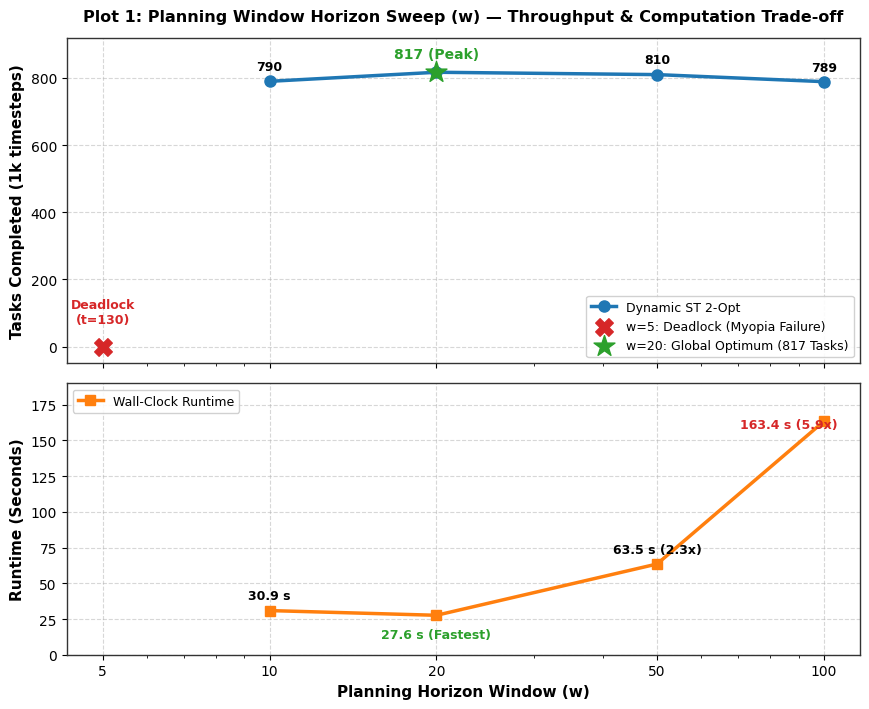
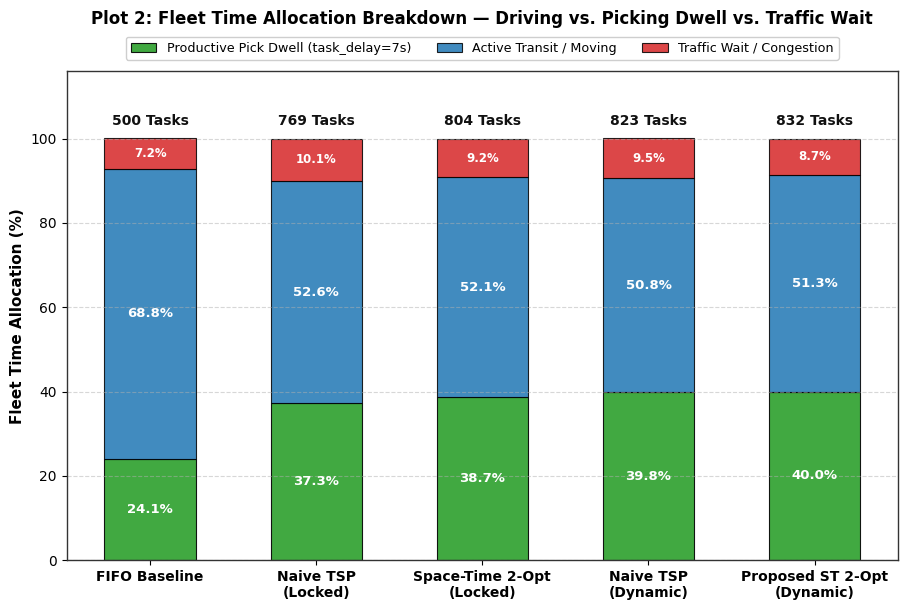
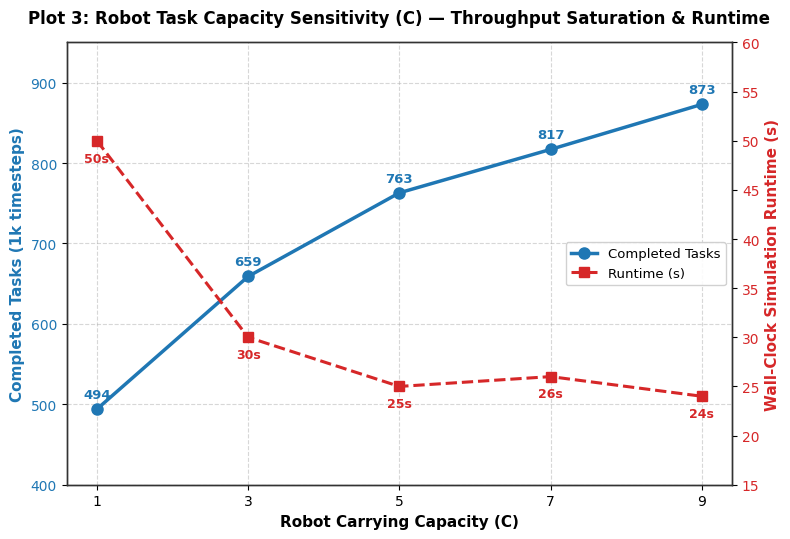
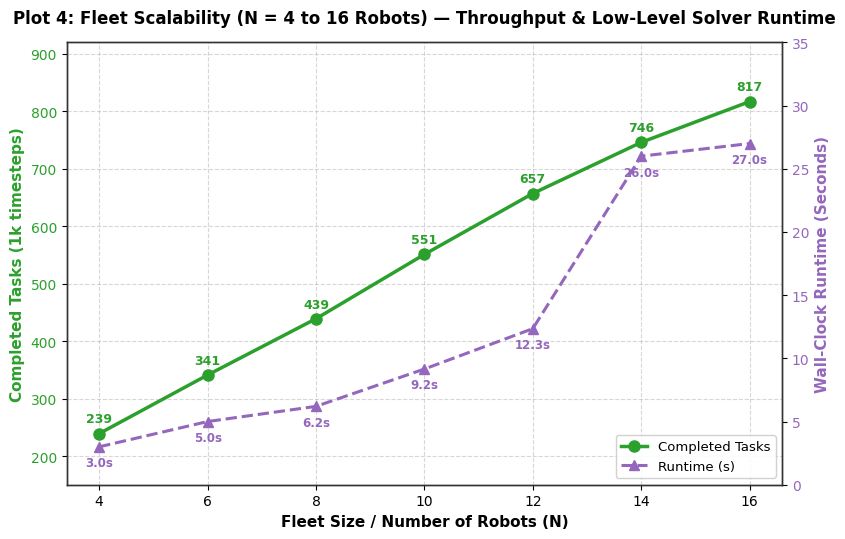
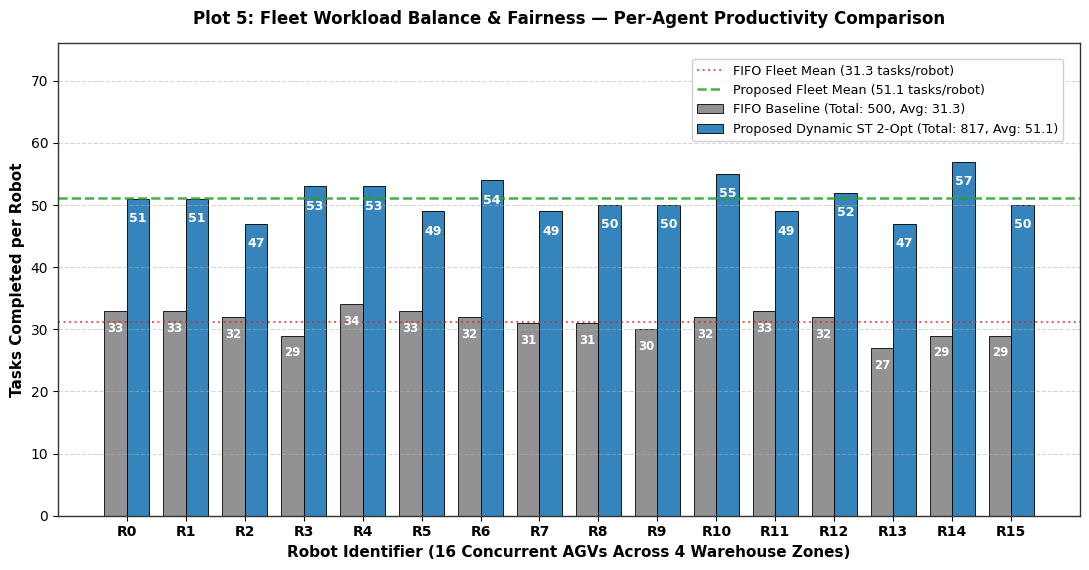

The matplotlib source for these figures, in order:
import matplotlib.pyplot as plt
import numpy as np

# Set global publication styles
plt.rcParams['font.sans-serif'] = 'DejaVu Sans'
plt.rcParams['axes.edgecolor'] = '#333333'
plt.rcParams['axes.linewidth'] = 1.0

# ==============================================================================
# PLOT 1: Planning Window Horizon Sweep (w) - Throughput & Runtime Trade-off
# ==============================================================================
def make_plot1():
    w_vals = [5, 10, 20, 50, 100]
    tasks = [0, 790, 817, 810, 789]
    runtimes = [None, 30.9, 27.6, 63.5, 163.4]

    fig, (ax1, ax2) = plt.subplots(2, 1, figsize=(8.8, 7.2), sharex=True, gridspec_kw={'height_ratios': [1.2, 1]})

    # --- Top Panel: Tasks Completed ---
    valid_w = [10, 20, 50, 100]
    valid_tasks = [790, 817, 810, 789]

    ax1.plot(valid_w, valid_tasks, color='#1f77b4', lw=2.5, marker='o', markersize=8, label='Dynamic ST 2-Opt')
    # Mark w=5 failure
    ax1.scatter([5], [0], color='#d62728', marker='X', s=160, zorder=5, label='w=5: Deadlock (Myopia Failure)')
    # Star on w=20 peak
    ax1.scatter([20], [817], color='#2ca02c', marker='*', s=250, zorder=5, label='w=20: Global Optimum (817 Tasks)')

    # Value annotations
    ax1.annotate('Deadlock\n(t=130)', (5, 30), textcoords="offset points", xytext=(0, 10),
                 ha='center', fontsize=9, color='#d62728', weight='bold')
    ax1.annotate('790', (10, 790), textcoords="offset points", xytext=(0, 8), ha='center', fontsize=9, weight='bold')
    ax1.annotate('817 (Peak)', (20, 817), textcoords="offset points", xytext=(0, 10), ha='center', fontsize=10, weight='bold', color='#2ca02c')
    ax1.annotate('810', (50, 810), textcoords="offset points", xytext=(0, 8), ha='center', fontsize=9, weight='bold')
    ax1.annotate('789', (100, 789), textcoords="offset points", xytext=(0, 8), ha='center', fontsize=9, weight='bold')

    ax1.set_ylabel('Tasks Completed (1k timesteps)', fontsize=11, weight='bold')
    ax1.set_title('Plot 1: Planning Window Horizon Sweep (w) — Throughput & Computation Trade-off', fontsize=11.5, weight='bold', pad=12)
    ax1.set_ylim(-50, 920)
    ax1.grid(True, linestyle='--', alpha=0.5)
    ax1.legend(loc='lower right', framealpha=0.9, fontsize=9)

    # --- Bottom Panel: Wall-Clock Runtime ---
    valid_runtimes = [30.9, 27.6, 63.5, 163.4]
    ax2.plot(valid_w, valid_runtimes, color='#ff7f0e', lw=2.5, marker='s', markersize=7, label='Wall-Clock Runtime')
    
    ax2.annotate('30.9 s', (10, 30.9), textcoords="offset points", xytext=(0, 8), ha='center', fontsize=9, weight='bold')
    ax2.annotate('27.6 s (Fastest)', (20, 27.6), textcoords="offset points", xytext=(0, -16), ha='center', fontsize=9, weight='bold', color='#2ca02c')
    ax2.annotate('63.5 s (2.3x)', (50, 63.5), textcoords="offset points", xytext=(0, 8), ha='center', fontsize=9, weight='bold')
    ax2.annotate('163.4 s (5.9x)', (100, 163.4), textcoords="offset points", xytext=(-25, -5), ha='center', fontsize=9, weight='bold', color='#d62728')

    ax2.set_xscale('log')
    ax2.set_xticks([5, 10, 20, 50, 100])
    ax2.get_xaxis().set_major_formatter(plt.ScalarFormatter())
    ax2.set_xlabel('Planning Horizon Window (w)', fontsize=11, weight='bold')
    ax2.set_ylabel('Runtime (Seconds)', fontsize=11, weight='bold')
    ax2.set_ylim(0, 190)
    ax2.grid(True, linestyle='--', alpha=0.5)
    ax2.legend(loc='upper left', framealpha=0.9, fontsize=9)

    plt.tight_layout()
    plt.savefig('plot1_planning_window.png', dpi=300)
    plt.savefig('plot1_planning_window.pdf')
    plt.close()
    print('[+] Saved plot1_planning_window.png & .pdf')


# ==============================================================================
# PLOT 2: Time Allocation & Congestion Breakdown (Stacked Bar Chart)
# ==============================================================================
def make_plot2():
    methods = [
        'FIFO Baseline',
        'Naive TSP\n(Locked)',
        'Space-Time 2-Opt\n(Locked)',
        'Naive TSP\n(Dynamic)',
        'Proposed ST 2-Opt\n(Dynamic)'
    ]
    tasks = [500, 769, 804, 823, 832]
    moving = [68.8, 52.6, 52.1, 50.8, 51.3]
    dwell = [24.1, 37.3, 38.7, 39.8, 40.0]
    wait = [7.2, 10.1, 9.2, 9.5, 8.7]

    x = np.arange(len(methods))
    width = 0.55

    fig, ax = plt.subplots(figsize=(9.2, 6.2))

    b_dwell = ax.bar(x, dwell, width, label='Productive Pick Dwell (task_delay=7s)', color='#2ca02c', alpha=0.9, edgecolor='black', lw=0.8)
    b_move = ax.bar(x, moving, width, bottom=dwell, label='Active Transit / Moving', color='#1f77b4', alpha=0.85, edgecolor='black', lw=0.8)
    b_wait = ax.bar(x, wait, width, bottom=np.array(dwell) + np.array(moving), label='Traffic Wait / Congestion', color='#d62728', alpha=0.85, edgecolor='black', lw=0.8)

    # Annotate percentages inside segments
    for i in range(len(methods)):
        ax.text(x[i], dwell[i] / 2, f'{dwell[i]:.1f}%', ha='center', va='center', color='white', weight='bold', fontsize=9.5)
        ax.text(x[i], dwell[i] + moving[i] / 2, f'{moving[i]:.1f}%', ha='center', va='center', color='white', weight='bold', fontsize=9.5)
        ax.text(x[i], dwell[i] + moving[i] + wait[i] / 2, f'{wait[i]:.1f}%', ha='center', va='center', color='white', weight='bold', fontsize=8.5)
        ax.text(x[i], 102.5, f'{tasks[i]} Tasks', ha='center', va='bottom', color='#111111', weight='bold', fontsize=10)

    ax.set_ylabel('Fleet Time Allocation (%)', fontsize=11, weight='bold')
    ax.set_title('Plot 2: Fleet Time Allocation Breakdown — Driving vs. Picking Dwell vs. Traffic Wait', fontsize=12, weight='bold', pad=34)
    ax.set_xticks(x)
    ax.set_xticklabels(methods, fontsize=10, weight='semibold')
    ax.set_ylim(0, 116)
    ax.grid(axis='y', linestyle='--', alpha=0.5)
    ax.legend(loc='lower center', bbox_to_anchor=(0.5, 1.01), ncol=3, framealpha=0.95, fontsize=9.2)

    plt.tight_layout()
    plt.savefig('plot2_time_allocation.png', dpi=300)
    plt.savefig('plot2_time_allocation.pdf')
    plt.close()
    print('[+] Saved plot2_time_allocation.png & .pdf')


# ==============================================================================
# PLOT 3: Task Capacity Sensitivity (C)
# ==============================================================================
def make_plot3():
    capacities = [1, 3, 5, 7, 9]
    tasks = [494, 659, 763, 817, 873]
    runtimes = [50.0, 30.0, 25.0, 26.0, 24.0]

    fig, ax1 = plt.subplots(figsize=(8, 5.5))

    color_tasks = '#1f77b4'
    color_time = '#d62728'

    # Left axis: Tasks
    ax1.set_xlabel('Robot Carrying Capacity (C)', fontsize=11, weight='bold')
    ax1.set_ylabel('Completed Tasks (1k timesteps)', color=color_tasks, fontsize=11, weight='bold')
    line1 = ax1.plot(capacities, tasks, color=color_tasks, lw=2.5, marker='o', markersize=8, label='Completed Tasks')
    ax1.tick_params(axis='y', labelcolor=color_tasks)
    ax1.set_ylim(400, 950)
    ax1.set_xticks(capacities)

    for c, t in zip(capacities, tasks):
        ax1.annotate(f'{t}', (c, t), textcoords="offset points", xytext=(0, 8), ha='center', fontsize=9.5, weight='bold', color=color_tasks)

    # Right axis: Runtime
    ax2 = ax1.twinx()
    ax2.set_ylabel('Wall-Clock Simulation Runtime (s)', color=color_time, fontsize=11, weight='bold')
    line2 = ax2.plot(capacities, runtimes, color=color_time, lw=2.2, linestyle='--', marker='s', markersize=7, label='Runtime (s)')
    ax2.tick_params(axis='y', labelcolor=color_time)
    ax2.set_ylim(15, 60)

    for c, rt in zip(capacities, runtimes):
        ax2.annotate(f'{rt:.0f}s', (c, rt), textcoords="offset points", xytext=(0, -15), ha='center', fontsize=9, weight='bold', color=color_time)

    plt.title('Plot 3: Robot Task Capacity Sensitivity (C) — Throughput Saturation & Runtime', fontsize=12, weight='bold', pad=14)
    lines = line1 + line2
    labels = [l.get_label() for l in lines]
    ax1.legend(lines, labels, loc='center right', framealpha=0.9, fontsize=9.5)
    ax1.grid(True, linestyle='--', alpha=0.5)

    plt.tight_layout()
    plt.savefig('plot3_capacity_sensitivity.png', dpi=300)
    plt.savefig('plot3_capacity_sensitivity.pdf')
    plt.close()
    print('[+] Saved plot3_capacity_sensitivity.png & .pdf')


# ==============================================================================
# PLOT 4: Fleet Scalability (N Robots)
# ==============================================================================
def make_plot4():
    robots = [4, 6, 8, 10, 12, 14, 16]
    tasks = [239, 341, 439, 551, 657, 746, 817]
    runtimes = [3.0, 5.0, 6.2, 9.155, 12.35, 26.0, 27.0]

    fig, ax1 = plt.subplots(figsize=(8.5, 5.5))

    color_tasks = '#2ca02c'
    color_time = '#9467bd'

    # Left axis: Throughput
    ax1.set_xlabel('Fleet Size / Number of Robots (N)', fontsize=11, weight='bold')
    ax1.set_ylabel('Completed Tasks (1k timesteps)', color=color_tasks, fontsize=11, weight='bold')
    line1 = ax1.plot(robots, tasks, color=color_tasks, lw=2.5, marker='o', markersize=8, label='Completed Tasks')
    ax1.tick_params(axis='y', labelcolor=color_tasks)
    ax1.set_xticks(robots)
    ax1.set_ylim(150, 920)

    for r, t in zip(robots, tasks):
        ax1.annotate(f'{t}', (r, t), textcoords="offset points", xytext=(0, 8), ha='center', fontsize=9, weight='bold', color=color_tasks)

    # Right axis: Runtime
    ax2 = ax1.twinx()
    ax2.set_ylabel('Wall-Clock Runtime (Seconds)', color=color_time, fontsize=11, weight='bold')
    line2 = ax2.plot(robots, runtimes, color=color_time, lw=2.2, linestyle='--', marker='^', markersize=7.5, label='Runtime (s)')
    ax2.tick_params(axis='y', labelcolor=color_time)
    ax2.set_ylim(0, 35)

    for r, rt in zip(robots, runtimes):
        ax2.annotate(f'{rt:.1f}s', (r, rt), textcoords="offset points", xytext=(0, -14), ha='center', fontsize=8.5, weight='bold', color=color_time)

    plt.title('Plot 4: Fleet Scalability (N = 4 to 16 Robots) — Throughput & Low-Level Solver Runtime', fontsize=12, weight='bold', pad=14)
    lines = line1 + line2
    labels = [l.get_label() for l in lines]
    ax1.legend(lines, labels, loc='lower right', framealpha=0.9, fontsize=9.5)
    ax1.grid(True, linestyle='--', alpha=0.5)

    plt.tight_layout()
    plt.savefig('plot4_fleet_scalability.png', dpi=300)
    plt.savefig('plot4_fleet_scalability.pdf')
    plt.close()
    print('[+] Saved plot4_fleet_scalability.png & .pdf')


# ==============================================================================
# PLOT 5: Fleet Fairness & Workload Balance (Per-Agent Distribution)
# ==============================================================================
def make_plot5():
    robot_ids = [f'R{i}' for i in range(16)]
    fifo_tasks = [33, 33, 32, 29, 34, 33, 32, 31, 31, 30, 32, 33, 32, 27, 29, 29]
    opt_tasks  = [51, 51, 47, 53, 53, 49, 54, 49, 50, 50, 55, 49, 52, 47, 57, 50]

    x = np.arange(len(robot_ids))
    width = 0.38

    fig, ax = plt.subplots(figsize=(11, 5.8))

    b1 = ax.bar(x - width/2, fifo_tasks, width, label='FIFO Baseline (Total: 500, Avg: 31.3)', color='#7f7f7f', alpha=0.85, edgecolor='black', lw=0.7)
    b2 = ax.bar(x + width/2, opt_tasks, width, label='Proposed Dynamic ST 2-Opt (Total: 817, Avg: 51.1)', color='#1f77b4', alpha=0.9, edgecolor='black', lw=0.7)

    # Annotate bars inside for high contrast and zero reference line collision
    for i in range(len(robot_ids)):
        ax.text(x[i] - width/2, fifo_tasks[i] - 2.8, f'{fifo_tasks[i]}', ha='center', va='center', fontsize=8.5, weight='bold', color='white', zorder=6)
        ax.text(x[i] + width/2, opt_tasks[i] - 3.2, f'{opt_tasks[i]}', ha='center', va='center', fontsize=9, weight='bold', color='white', zorder=6)

    # Average benchmark lines
    ax.axhline(np.mean(fifo_tasks), color='#d62728', linestyle=':', lw=1.5, alpha=0.7, label='FIFO Fleet Mean (31.3 tasks/robot)')
    ax.axhline(np.mean(opt_tasks), color='#2ca02c', linestyle='--', lw=1.8, alpha=0.85, label='Proposed Fleet Mean (51.1 tasks/robot)')

    ax.set_xlabel('Robot Identifier (16 Concurrent AGVs Across 4 Warehouse Zones)', fontsize=11, weight='bold')
    ax.set_ylabel('Tasks Completed per Robot', fontsize=11, weight='bold')
    ax.set_title('Plot 5: Fleet Workload Balance & Fairness — Per-Agent Productivity Comparison', fontsize=12, weight='bold', pad=14)
    ax.set_xticks(x)
    ax.set_xticklabels(robot_ids, fontsize=10, weight='semibold')
    ax.set_ylim(0, 76)
    ax.grid(axis='y', linestyle='--', alpha=0.5)
    ax.legend(loc='upper right', bbox_to_anchor=(0.99, 0.98), framealpha=0.95, fontsize=9.2)

    plt.tight_layout()
    plt.savefig('plot5_fleet_fairness.png', dpi=300)
    plt.savefig('plot5_fleet_fairness.pdf')
    plt.close()
    print('[+] Saved plot5_fleet_fairness.png & .pdf')


if __name__ == '__main__':
    print('Generating all 5 publication-quality report plots...')
    make_plot1()
    make_plot2()
    make_plot3()
    make_plot4()
    make_plot5()
    print('\n[SUCCESS] All 5 figures successfully generated in PNG (300 DPI) and PDF!')
